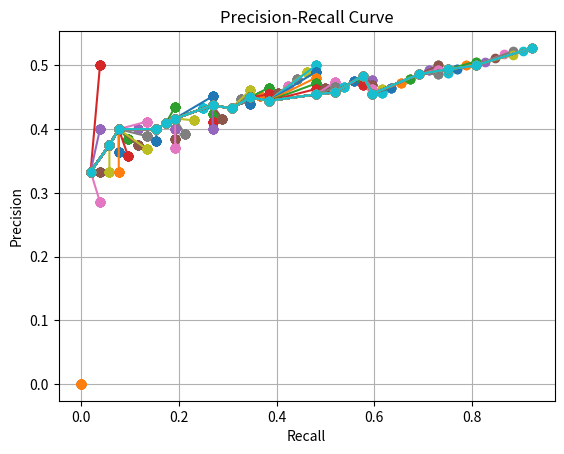

This figure's Python source:
import numpy as np
import matplotlib.pyplot as plt

def compute_precision_recall(predictions, labels, confidence_threshold):
    # Sắp xếp các dự đoán theo xác suất từ cao đến thấp
    sorted_indices = np.argsort(predictions)[::-1]
    sorted_predictions = predictions[sorted_indices]
    sorted_labels = labels[sorted_indices]

    tp = 0  # True Positive
    fp = 0  # False Positive
    fn = np.sum(sorted_labels)  # False Negative (số lượng đối tượng thực tế)

    precision = []
    recall = []

    # Tính toán Precision và Recall cho từng ngưỡng xác suất
    for i in range(len(sorted_predictions)):
        if sorted_predictions[i] >= confidence_threshold:
            if sorted_labels[i] == 1:
                tp += 1
                fn -= 1
            else:
                fp += 1

        precision.append(tp / (tp + fp))
        recall.append(tp / (tp + fn))

    return np.array(precision), np.array(recall)

def compute_average_precision(precision, recall):
    # Phương pháp tiếp cận 1: Áp dụng xấp xỉ diện tích bằng các hình chữ nhật
    ap = 0
    for i in range(1, len(precision)):
        ap += (recall[i] - recall[i-1]) * precision[i]

    return ap

# Dữ liệu mô phỏng
num_samples = 100
predictions = np.random.rand(num_samples)  # Giả định kết quả dự đoán
labels = np.random.randint(2, size=num_samples)  # Giả định nhãn (ground truth)

# Tính toán Precision và Recall cho từng ngưỡng xác suất
confidence_thresholds = np.arange(0.1, 1, 0.05)
precision_list = []
recall_list = []

for threshold in confidence_thresholds:
    precision, recall = compute_precision_recall(predictions, labels, threshold)
    precision_list.append(precision)
    recall_list.append(recall)

# Vẽ Precision-Recall Curve
plt.figure()
plt.plot(recall_list, precision_list, marker='o')
plt.xlabel('Recall')
plt.ylabel('Precision')
plt.title('Precision-Recall Curve')
plt.grid(True)
plt.show()

# Tính toán Average Precision (AP)
average_precisions = []
for i in range(len(confidence_thresholds)):
    ap = compute_average_precision(precision_list[i], recall_list[i])
    average_precisions.append(ap)

# Tính toán Mean Average Precision (mAP)
mAP = np.mean(average_precisions)

print("Average Precision (AP) for each confidence threshold:")
for i in range(len(confidence_thresholds)):
    print("Confidence threshold:", confidence_thresholds[i])
    print("AP:", average_precisions[i])
    print()

print("Mean Average Precision (mAP):", mAP)
